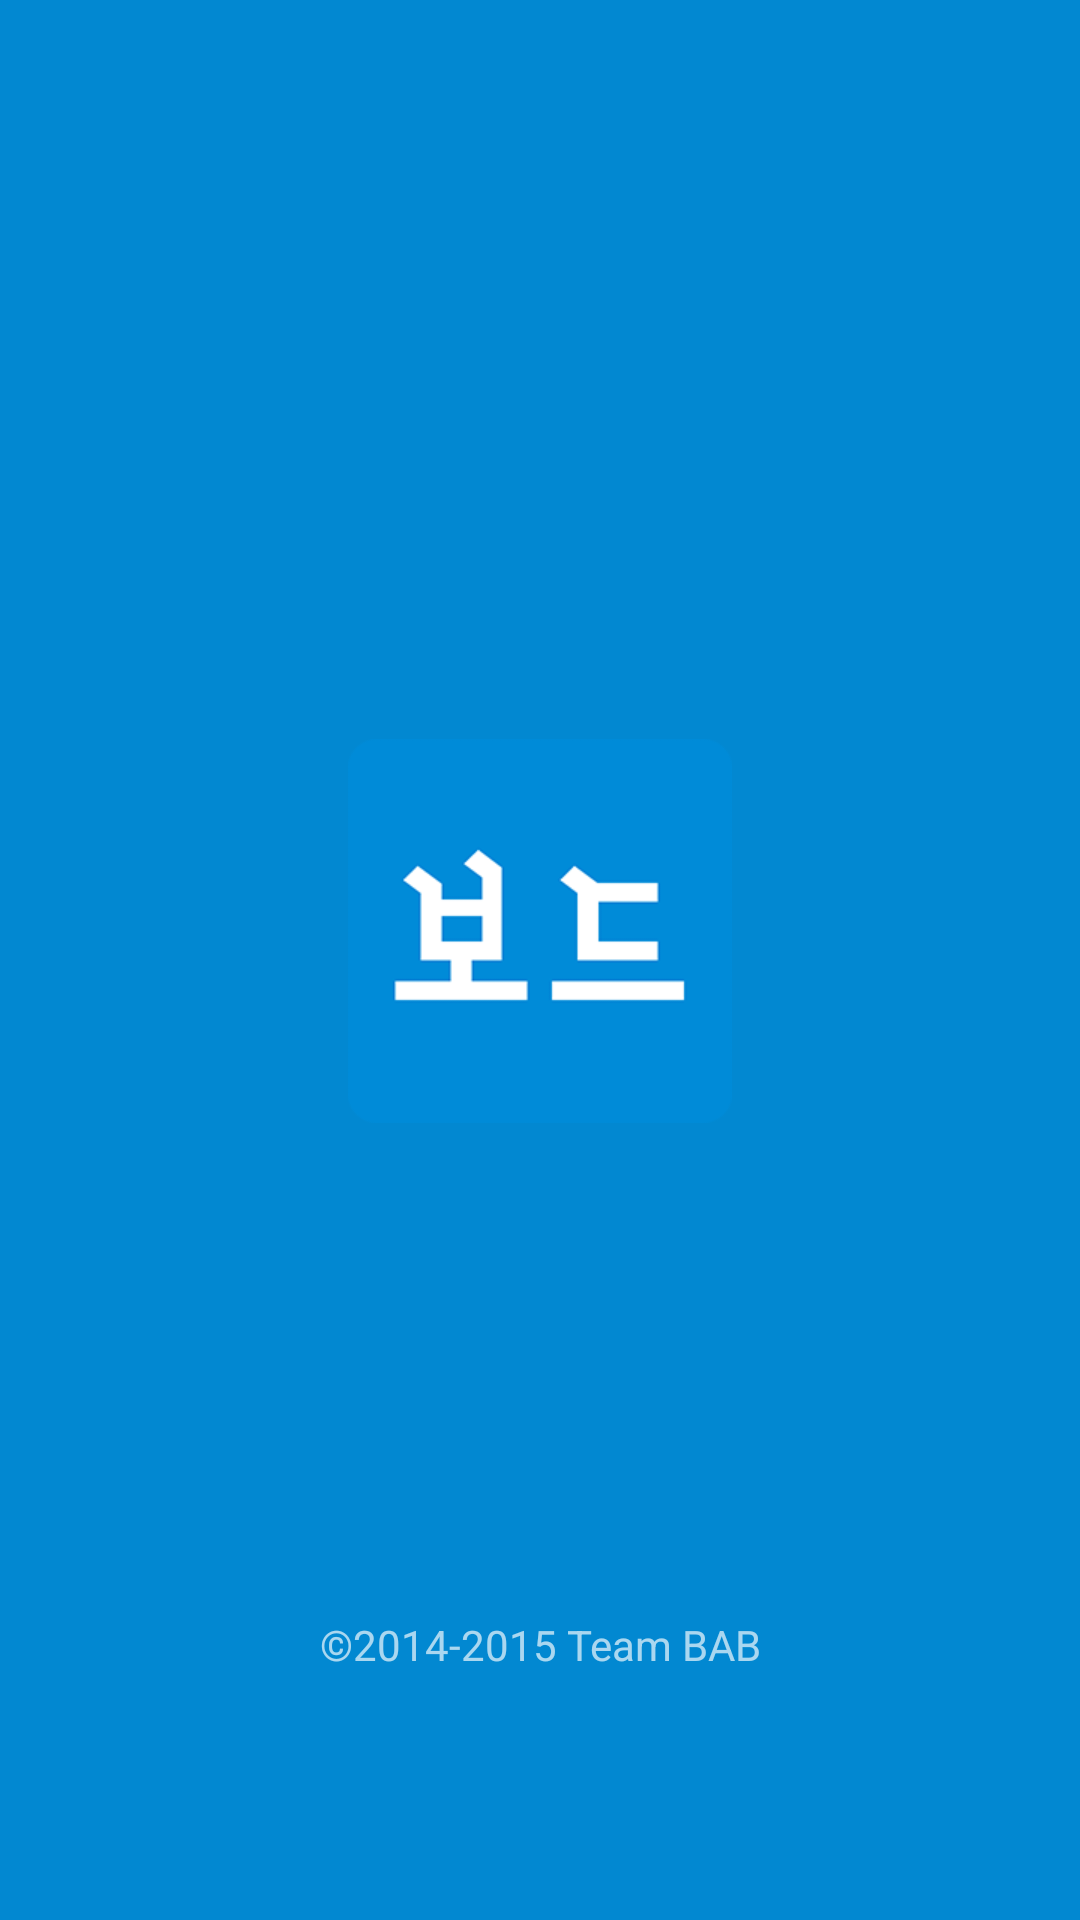

Write the Android layout XML for this screen, with the resource values it uses.
<!-- AndroidManifest.xml: application theme Theme.Napkin -->
<!-- res/layout/splash_activity.xml -->
<LinearLayout xmlns:android="http://schemas.android.com/apk/res/android"
    android:layout_width="match_parent"
    android:layout_height="match_parent"
    android:background="@color/actionbar"
    android:gravity="center"
    android:orientation="vertical">

    <View
        android:layout_width="match_parent"
        android:layout_height="0dp"
        android:layout_weight="3" />

    <ImageView
        android:layout_width="128dp"
        android:layout_height="128dp"
        android:layout_gravity="center"
        android:src="@drawable/logo" />

    <View
        android:layout_width="match_parent"
        android:layout_height="0dp"
        android:layout_weight="2" />

    <TextView
        android:id="@+id/copyright_tv"
        android:layout_width="match_parent"
        android:layout_height="wrap_content"
        android:gravity="center"
        android:text="@string/copyright"
        android:textColor="#AAFFFFFF" />

    <View
        android:layout_width="match_parent"
        android:layout_height="0dp"
        android:layout_weight="1" />
</LinearLayout>
<!-- resources referenced by this layout -->
<resources>
  <color name="actionbar">#0288d1</color>
  <!-- drawable logo: png bitmap (drawable, 6504 bytes) -->
  <string name="copyright">©2014-2015 Team BAB</string>
  <style name="Theme.Napkin" parent="Theme.AppCompat.Light.DarkActionBar">
  
          
          <item name="windowActionBar">false</item>
          <item name="android:windowNoTitle">true</item>
  
          
          <item name="colorPrimary">@color/actionbar</item>
          <item name="colorPrimaryDark">@color/actionbar_dark</item>
  
      </style>
  <color name="actionbar_dark">#01579B</color>
</resources>
